Dataset: images_organized (GitHub, Alexr626/Warehouse-shelf-classifier). Classes: empty shelf, filled shelf.

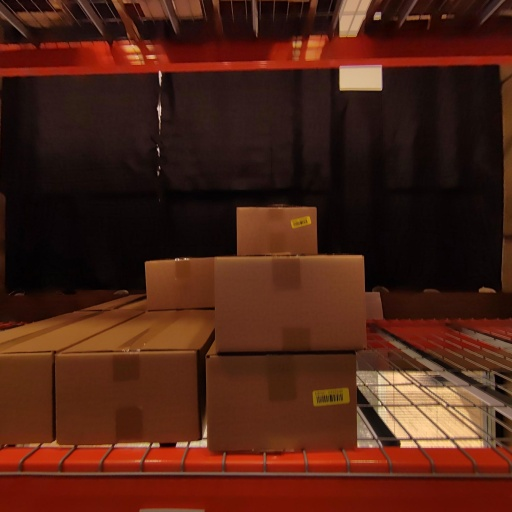
Label: filled shelf

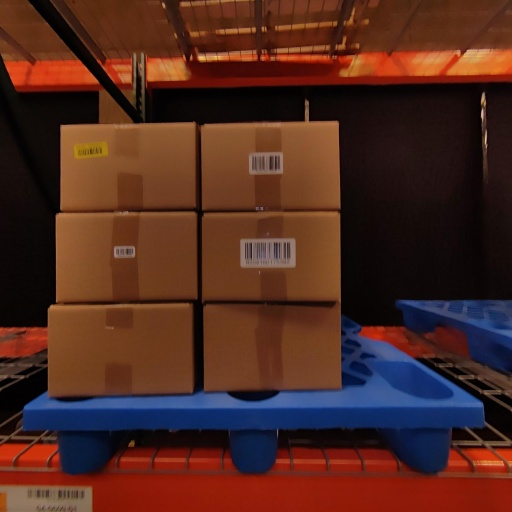
Label: filled shelf

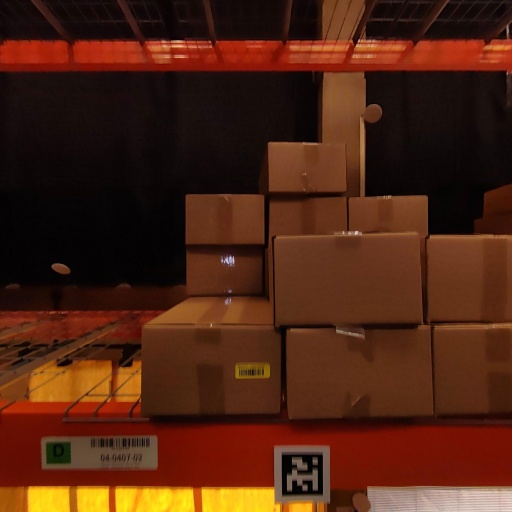
Label: filled shelf

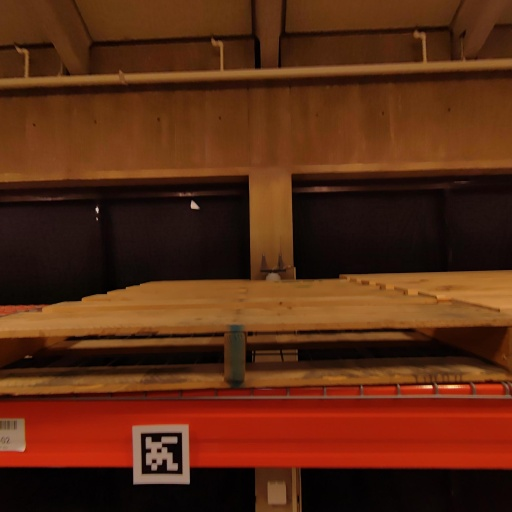
Label: empty shelf

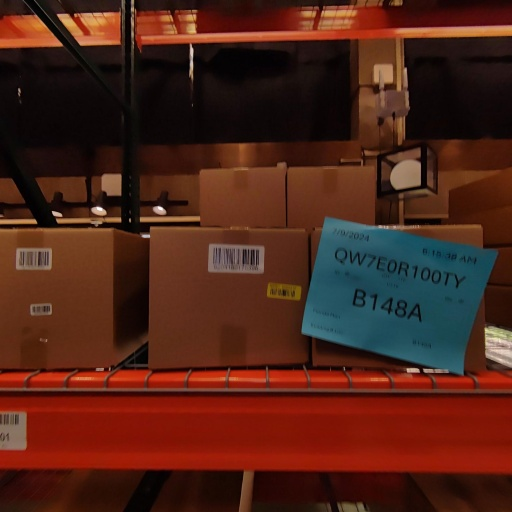
Label: filled shelf

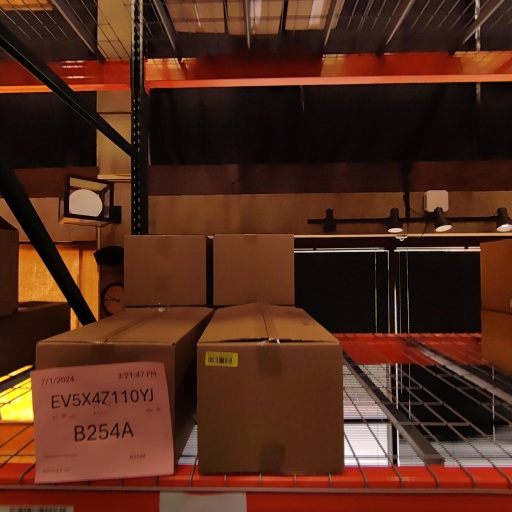
Label: filled shelf
